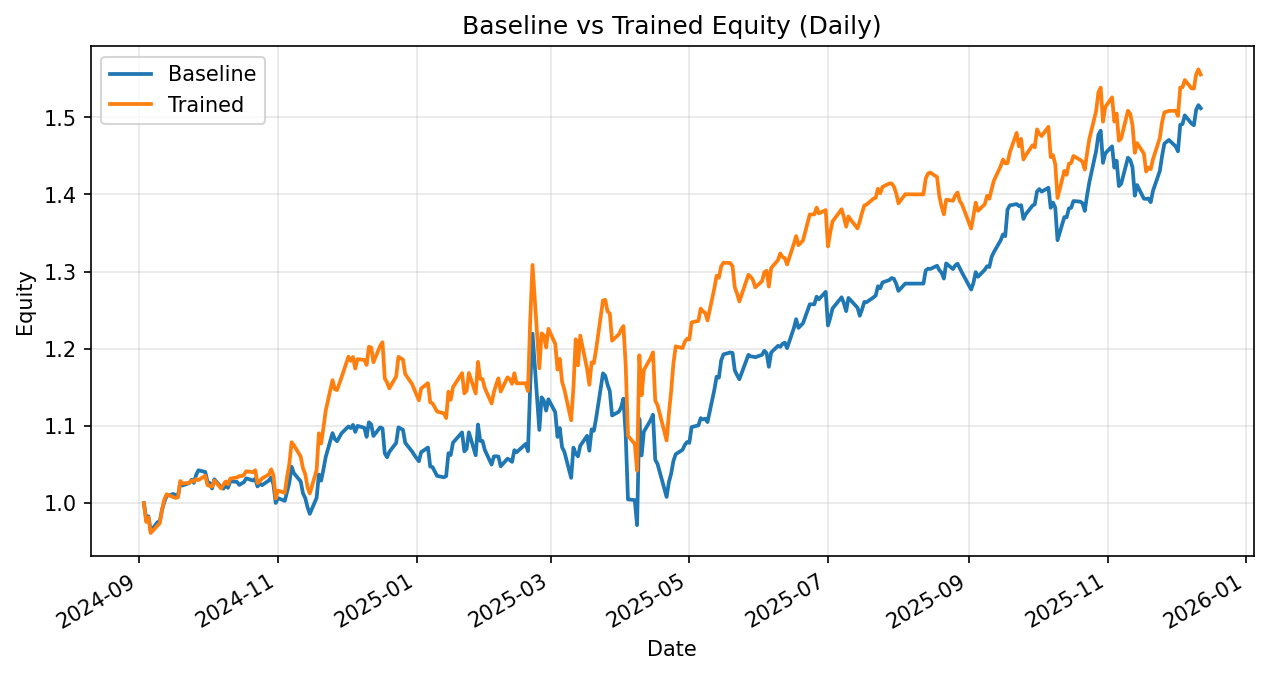

The table this chart was drawn from, first rows:
date, daily_return_x, equity_baseline, daily_return_y, equity_trained
2024-09-03, 0.0, 1.0, 0.0, 1.0
2024-09-04, -0.02012, 0.9799, -0.02425, 0.9757
2024-09-05, 0.003194, 0.983, 0.005829, 0.9814
2024-09-06, -0.01962, 0.9637, -0.02048, 0.9613
2024-09-09, 0.01206, 0.9754, 0.0101, 0.971
2024-09-10, 0.001153, 0.9765, 0.002976, 0.9739
2024-09-11, 0.01547, 0.9916, 0.01824, 0.9917
2024-09-12, 0.01021, 1.002, 0.01325, 1.005
2024-09-13, 0.007613, 1.009, 0.006724, 1.012
2024-09-16, 0.002586, 1.012, -0.003794, 1.008
2024-09-17, -0.001476, 1.01, -0.0009428, 1.007
2024-09-18, -0.00169, 1.009, 0.0008353, 1.008
2024-09-19, 0.01751, 1.026, 0.02084, 1.029
2024-09-20, -0.003397, 1.023, -0.00308, 1.025
2024-09-23, 0.003151, 1.026, 0.0008752, 1.026
2024-09-24, 0.004171, 1.03, 0.002802, 1.029
2024-09-25, -0.003984, 1.026, -0.001293, 1.028
2024-09-26, 0.01003, 1.037, 0.003161, 1.031
2024-09-27, 0.00582, 1.043, -0.001214, 1.03
2024-09-30, -0.002082, 1.04, 0.005539, 1.036
2024-10-01, -0.01229, 1.028, -0.01189, 1.023
2024-10-02, -0.001529, 1.026, -0.0009161, 1.022
2024-10-03, -0.006868, 1.019, -0.000958, 1.021
2024-10-04, 0.01162, 1.031, 0.007728, 1.029
2024-10-07, -0.009845, 1.021, -0.009971, 1.019
2024-10-08, -0.00186, 1.019, 0.004992, 1.024
2024-10-09, 0.004453, 1.023, 0.00389, 1.028
2024-10-10, -0.003409, 1.02, -0.00343, 1.025
2024-10-11, 0.008368, 1.028, 0.007097, 1.032
2024-10-14, -0.0009345, 1.027, 0.001389, 1.033
2024-10-15, -0.003718, 1.024, 0.00195, 1.035
2024-10-16, 0.001837, 1.026, -0.0001669, 1.035
2024-10-17, 0.001486, 1.027, 0.001334, 1.036
2024-10-18, 0.005001, 1.032, 0.004733, 1.041
2024-10-21, -0.002794, 1.029, -0.001242, 1.04
2024-10-22, 0.00213, 1.032, 0.002524, 1.043
2024-10-23, -0.009501, 1.022, -0.01612, 1.026
2024-10-24, 0.003539, 1.025, 0.002422, 1.028
2024-10-25, -0.001943, 1.023, 0.003548, 1.032
2024-10-28, 0.005966, 1.029, 0.004997, 1.037
2024-10-29, 0.003885, 1.033, 0.006429, 1.044
2024-10-30, -0.008669, 1.024, -0.007109, 1.036
2024-10-31, -0.02363, 1, -0.02925, 1.006
2024-11-01, 0.006298, 1.007, 0.0102, 1.016
2024-11-04, -0.003507, 1.003, -0.003034, 1.013
2024-11-05, 0.0118, 1.015, 0.02031, 1.034
2024-11-06, 0.01146, 1.026, 0.01636, 1.051
2024-11-07, 0.02014, 1.047, 0.02684, 1.079
2024-11-08, -0.007875, 1.039, -0.003562, 1.075
2024-11-11, -0.01035, 1.028, -0.01385, 1.06
2024-11-12, -0.01495, 1.013, -0.01432, 1.045
2024-11-13, -0.006017, 1.007, -0.00699, 1.038
2024-11-14, -0.01191, 0.9947, -0.01656, 1.021
2024-11-15, -0.008618, 0.9862, -0.007888, 1.013
2024-11-18, 0.02102, 1.007, 0.02968, 1.043
2024-11-19, 0.03005, 1.037, 0.04596, 1.091
2024-11-20, -0.007623, 1.029, -0.01209, 1.077
2024-11-21, 0.01402, 1.044, 0.01899, 1.098
2024-11-22, 0.01544, 1.06, 0.0201, 1.12
2024-11-25, 0.02926, 1.091, 0.03534, 1.159
... 262 more rows
